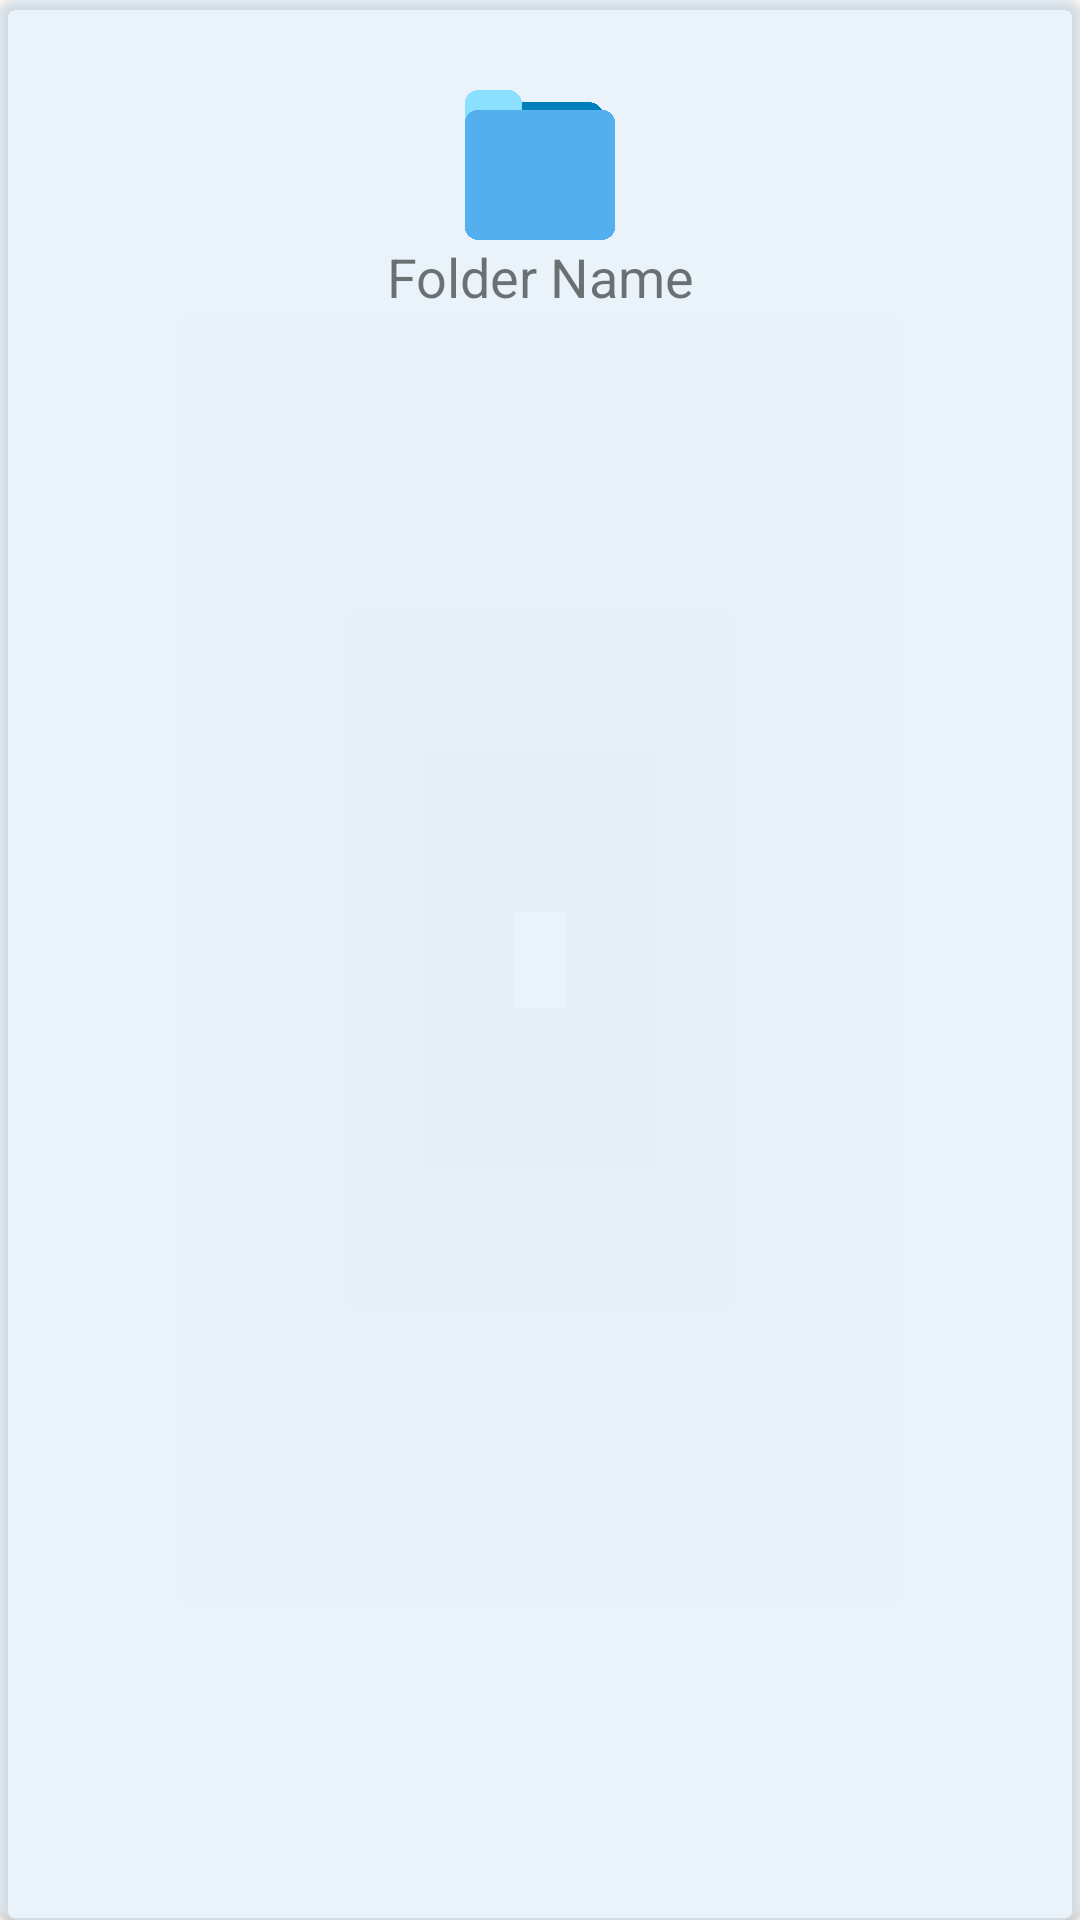

Android layout source for this screen:
<!-- AndroidManifest.xml: application theme AppTheme -->
<!-- res/layout/list_folder.xml -->
<?xml version="1.0" encoding="utf-8"?>
<androidx.cardview.widget.CardView xmlns:android="http://schemas.android.com/apk/res/android"
    xmlns:app="http://schemas.android.com/apk/res-auto"
    android:id="@+id/folderObject"
    android:layout_width="match_parent"
    android:layout_height="150dp"
    android:layout_gravity="center"
    app:cardCornerRadius="6dp"
    app:cardElevation="2dp"
    android:layout_margin="4dp"
    app:cardBackgroundColor="#80D9EDFA"
    >

    <RelativeLayout
        android:layout_width="match_parent"
        android:layout_height="match_parent"

        android:gravity="center"
        android:layout_margin="20dp">

        <ImageView
            android:id="@+id/folder_image"
            android:layout_width="match_parent"
            android:layout_height="50dp"
            android:layout_alignParentTop="true"
            android:layout_alignParentEnd="true"
            android:layout_marginTop="10dp"
            android:layout_marginEnd="0dp"
            app:srcCompat="@drawable/file_folder_cube" />

        <TextView
            android:id="@+id/folderName"
            android:layout_width="match_parent"
            android:layout_height="wrap_content"
            android:layout_below="@id/folder_image"
            android:layout_centerHorizontal="true"
            android:text="Folder Name"
            android:textSize="18sp"
            android:maxLength="11"
            android:maxLines="1"
            android:textAlignment="center"
            android:layout_alignParentBottom="true"
            android:layout_marginBottom="10dp"

            />
    </RelativeLayout>
</androidx.cardview.widget.CardView>
<!-- resources referenced by this layout -->
<resources>
  <style name="AppTheme" parent="Theme.AppCompat.Light.NoActionBar">
          
          <item name="colorPrimary">@color/colorPrimary</item>
          <item name="colorPrimaryDark">@color/colorPrimaryDark</item>
          <item name="colorAccent">@color/colorAccent</item>
          <item name="windowActionModeOverlay">true</item>
          <item name="android:actionModeStyle">@style/Base.Widget.AppCompat.ActionMode.</item>
          <item name="actionModeStyle">@style/Base.Widget.AppCompat.ActionMode.</item>
          <item name="actionBarTheme">@style/ThemeOverlay.AppCompat.Dark.ActionBar</item>
  
      </style>
  <color name="colorPrimary">#53afee</color>
  <color name="colorPrimaryDark">#0080bb</color>
  <color name="colorAccent">#0080bb</color>
  <style name="Base.Widget.AppCompat.ActionMode." parent="Widget.AppCompat.ActionMode">
          <item name="titleTextStyle">?attr/textAppearanceHeadline6</item>
          <item name="subtitleTextStyle">?attr/textAppearanceSubtitle1</item>
          <item name="background">@color/contextualLite</item>
          <item name="colorPrimaryDark">@color/contextualDark</item>
          <item name="android:statusBarColor">@color/contextualDark</item>
  
  
      </style>
  <color name="contextualLite">#011A24</color>
  <color name="contextualDark">#00111A</color>
</resources>
